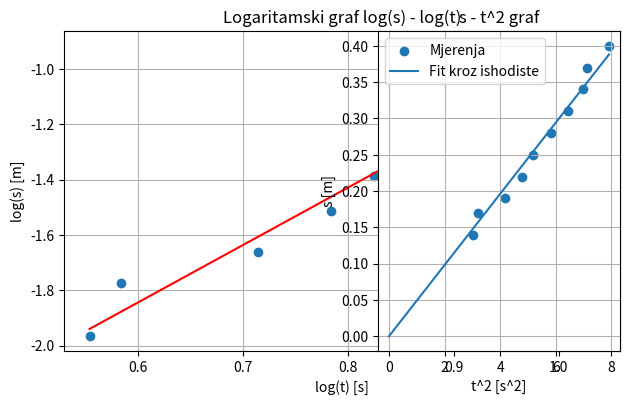

Source code (Python):
import numpy as numpy
import matplotlib.pyplot as pyplot

h0 = 0.54 # m
m = 0.5257 # kg
e = 4.025e-3 # m
r = e #posli sam zezla formulu

h = [0.14, 0.17, 0.19, 0.22, 0.25, 0.28, 0.31, 0.34, 0.37, 0.40] # m
t_mean = [1.740, 1.793, 2.043, 2.190, 2.280, 2.417, 2.540, 2.640, 2.670, 2.813] # s

np_h = numpy.array(h)
np_t = numpy.array(t_mean)

g = 9.81

s = np_h #prijedeni put
log_s = numpy.log(s)
log_t = numpy.log(t_mean)

n = len (log_t)
sum_x = numpy.sum (log_t)
sum_y = numpy.sum (log_s)
sum_xy = numpy.sum(log_t * log_s)
sum_x2 = numpy.sum(log_t ** 2)

#nagib A i odsjecak B
A = (n * sum_xy - sum_x * sum_y) / (n * sum_x2 - sum_x ** 2)
B = (sum_y - A * sum_x) / n

#pogreske
s_y = numpy.sqrt(numpy.sum((log_s - (A * log_t + B)) ** 2) / (n - 2))
err_A = s_y / numpy.sqrt(n * sum_x2 - sum_x ** 2)
err_B = s_y * numpy.sqrt (1/n + sum_x**2 / (n * sum_x2 - sum_x**2))

#rjesenje od a
print (f"Nagib A = {A:.4f} +- {err_A:.4f}")
print (f"Odsjecak B = {B:.4f} +- {err_B:.4f}")

a_ef_log = 2 * numpy.exp (B)
err_a_ef_log = 2 * numpy.exp (B) * err_B

print (f"a_ef iz log prikaza = {a_ef_log:.4f} m/s^(2) +- {err_a_ef_log:.4f} m/s^(2)")


#graf
t_fit = numpy.linspace (min(log_t), max(log_t), 100)
log_s_fit = A * t_fit + B

#pyplot.errorbar (log_t, log_s, label = "Mjerenja") #AI
pyplot.scatter (log_t, log_s)
pyplot.plot (t_fit, log_s_fit, label = "Linearna regresija", color = "red") #AI
pyplot.xlabel ("log(t) [s]")
pyplot.ylabel ("log(s) [m]")
pyplot.title ("Logaritamski graf log(s) - log(t)")
pyplot.grid (True)
pyplot.legend

#dio b
#formula 3
X_b = np_t ** 2
Y_b = s
#Y_b = snagib_b = numpy.sum (X_b * Y_b) / numpy.sum (X_b ** 2)
nagib_b = numpy.sum (X_b * Y_b) / numpy.sum (X_b ** 2)

s_y_b = numpy.sqrt (numpy.sum ((Y_b - nagib_b * X_b) ** 2) / (n - 1))
err_nagib_b = s_y_b / numpy.sqrt (numpy.sum (X_b ** 2))

a_ef_kvadrat = 2 * nagib_b
err_a_ef_kvadrat = 2 * err_nagib_b

print (f"Nagib pravca s - t^(2) = {nagib_b:.4f} +- {err_nagib_b:.4f}")
print (f"a_ef = {a_ef_kvadrat:.4f} +- {err_a_ef_kvadrat:.4f} m/s^(2)")

#graf
pyplot.subplot (1, 2, 2)
pyplot.scatter (X_b, Y_b, label = "Mjerenja")
x_fit_b = numpy.linspace (0, max(X_b), 100) #krece od 0 jer prolazi kroz ishodiste
pyplot.plot (x_fit_b, nagib_b * x_fit_b, label = "Fit kroz ishodiste")
pyplot.xlabel ("t^2 [s^2]")
pyplot.ylabel ("s [m]")
pyplot.title ("s - t^2 graf")
pyplot.grid (True)
pyplot.legend()
pyplot.tight_layout() #AI
pyplot.show()

#c
Iz = m * (r ** 2) * (g/ a_ef_kvadrat - 1)
der_a_ef = - m * (r ** 2) * (g / a_ef_kvadrat ** 2)
err_Iz = abs (der_a_ef) * err_a_ef_kvadrat

print (f"Moment tromosti Iz = {Iz:.4e} kg m^(2)")
print (f"Izvedena pogreska err_Iz = {err_Iz:.4e} kg m^(2)")
pyplot.show()
